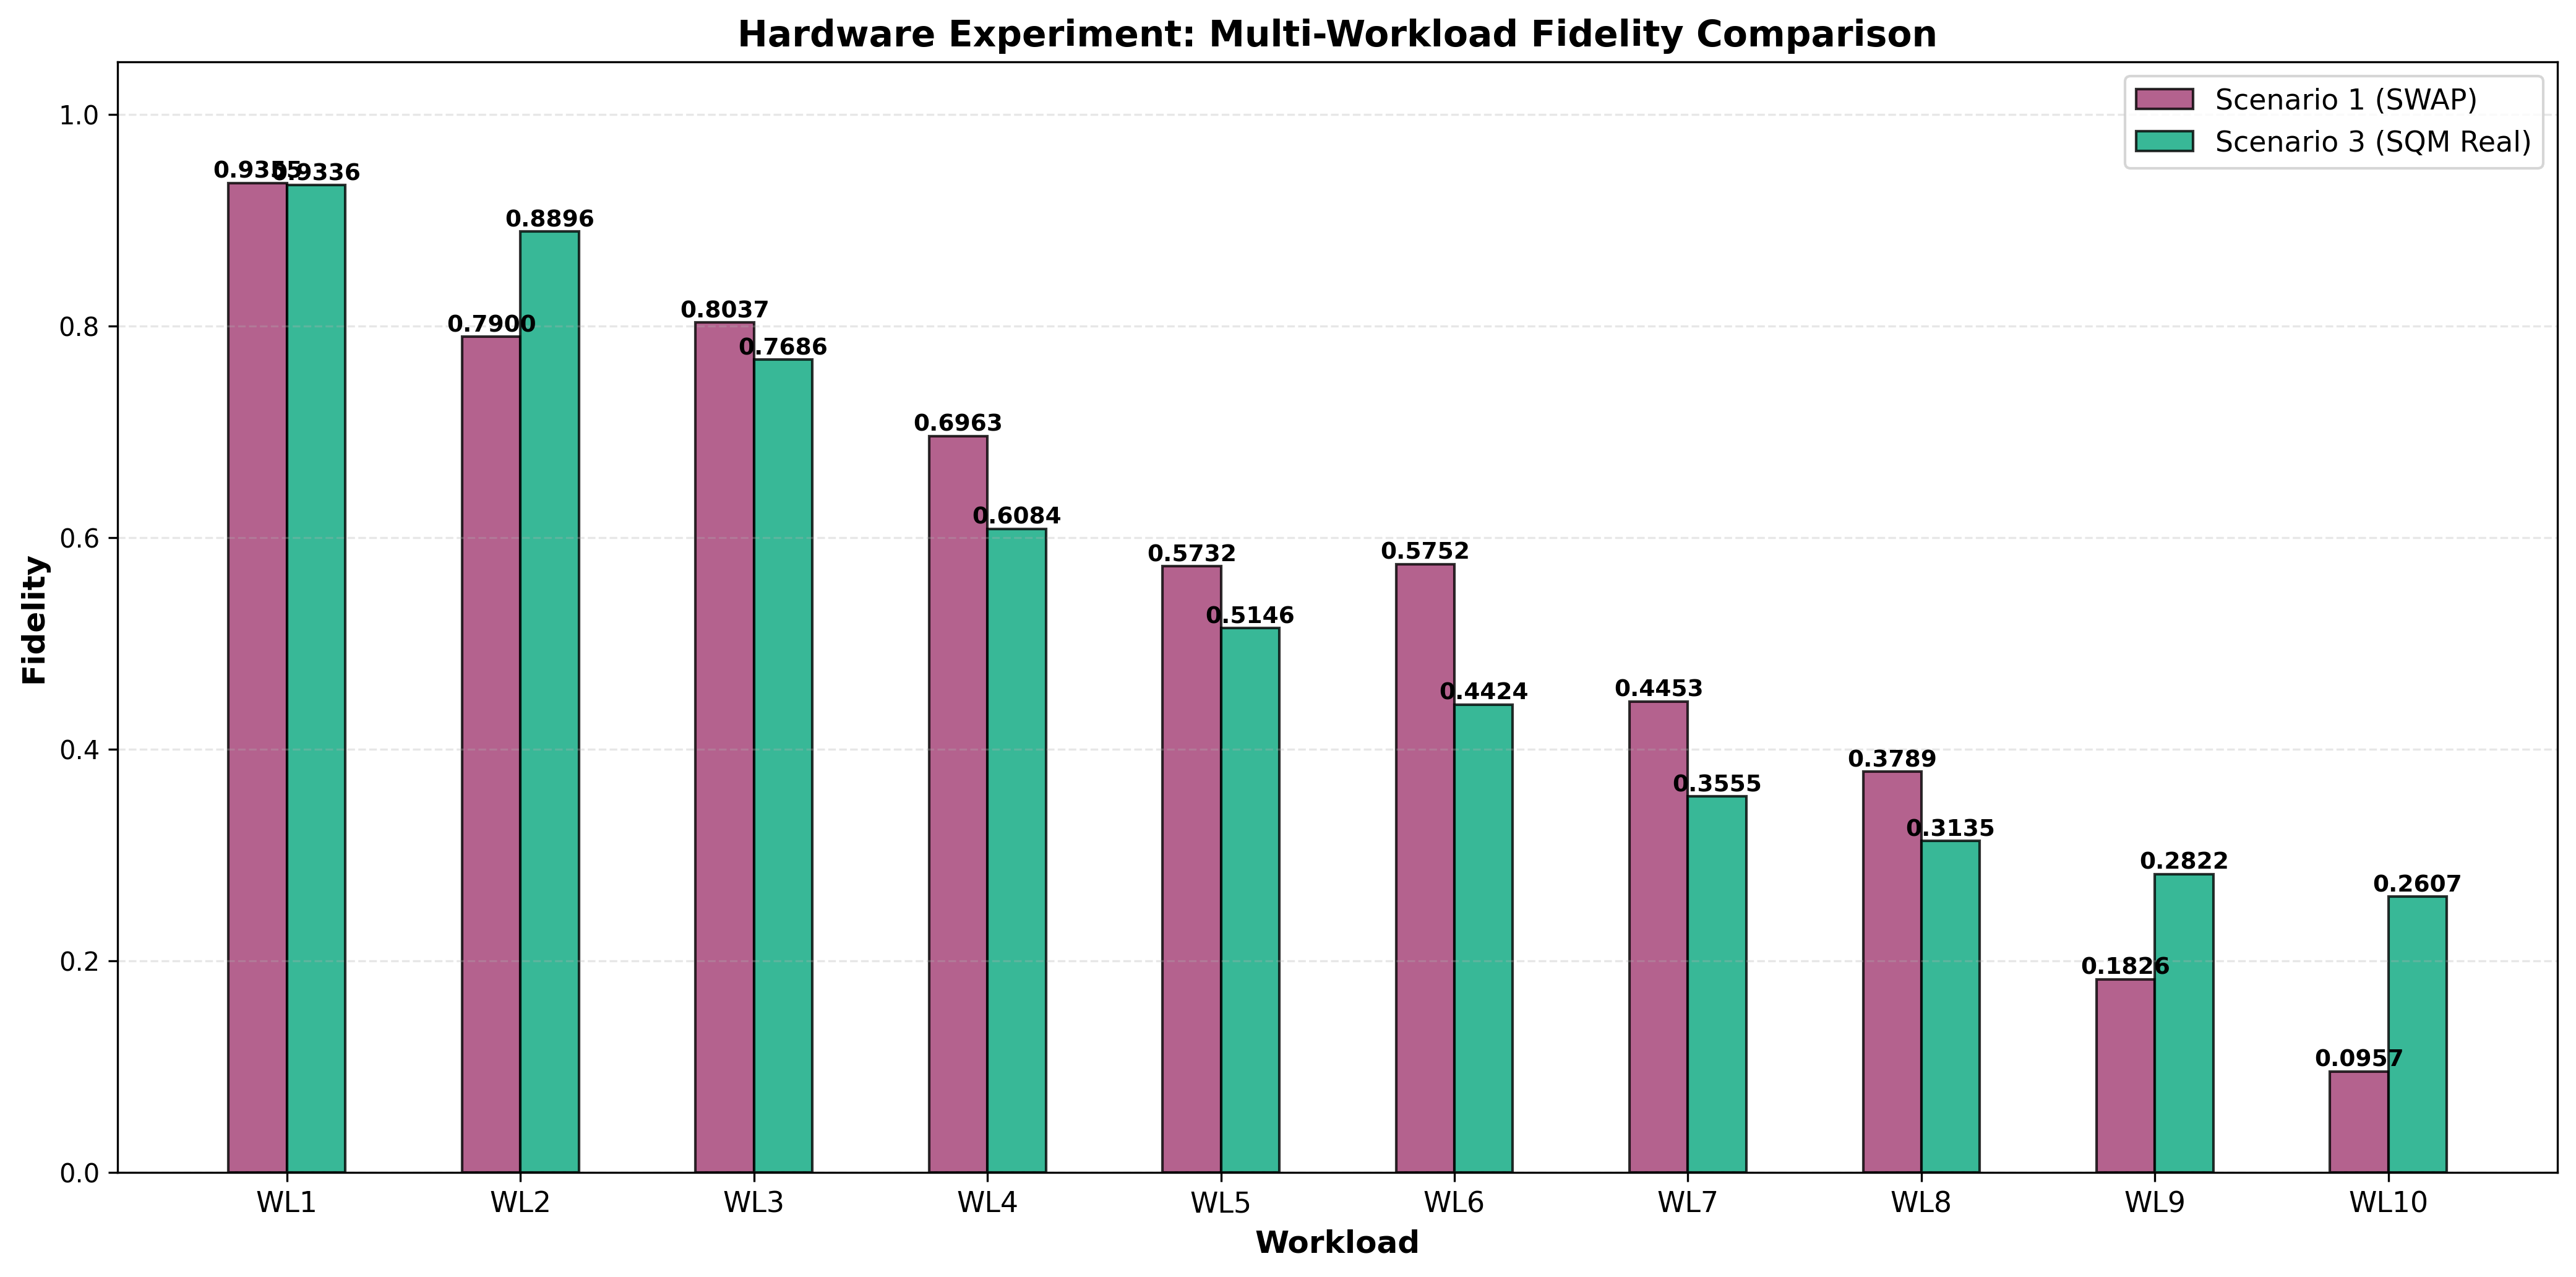

Values plotted in this chart, from the file beside it:
Scenario, Configuration, Fidelity, Fidelity_Std, Twirling_Enabled, Twirling_Variants, Job_ID, R, N, C_Max, T_Max_ns, Shots, Initial_State, Notes, Workload
1, SWAP Compiler (Baseline), 0.9355, 0.0, False, 10, N/A, 1, 1, 10, 30000, 1024, 1, Static decoherence, no refresh, WRITE_0,IDLE_10,READ_0
3, SQM (Real Timing - Calibrated), 0.9336, 0.0, False, 10, N/A, 1, 1, 10, 30000, 1024, 1, Backend-calibrated timing, WRITE_0,IDLE_10,READ_0
1, SWAP Compiler (Baseline), 0.7900, 0.0, False, 10, N/A, 1, 1, 10, 30000, 1024, 1, Static decoherence, no refresh, WRITE_0,IDLE_20,READ_0
3, SQM (Real Timing - Calibrated), 0.8896, 0.0, False, 10, N/A, 1, 1, 10, 30000, 1024, 1, Backend-calibrated timing, WRITE_0,IDLE_20,READ_0
1, SWAP Compiler (Baseline), 0.8037, 0.0, False, 10, N/A, 1, 1, 10, 30000, 1024, 1, Static decoherence, no refresh, WRITE_0,IDLE_40,READ_0
3, SQM (Real Timing - Calibrated), 0.7686, 0.0, False, 10, N/A, 1, 1, 10, 30000, 1024, 1, Backend-calibrated timing, WRITE_0,IDLE_40,READ_0
1, SWAP Compiler (Baseline), 0.6963, 0.0, False, 10, N/A, 1, 1, 10, 30000, 1024, 1, Static decoherence, no refresh, WRITE_0,IDLE_80,READ_0
3, SQM (Real Timing - Calibrated), 0.6084, 0.0, False, 10, N/A, 1, 1, 10, 30000, 1024, 1, Backend-calibrated timing, WRITE_0,IDLE_80,READ_0
1, SWAP Compiler (Baseline), 0.5732, 0.0, False, 10, N/A, 1, 1, 10, 30000, 1024, 1, Static decoherence, no refresh, WRITE_0,IDLE_100,READ_0
3, SQM (Real Timing - Calibrated), 0.5146, 0.0, False, 10, N/A, 1, 1, 10, 30000, 1024, 1, Backend-calibrated timing, WRITE_0,IDLE_100,READ_0
1, SWAP Compiler (Baseline), 0.5752, 0.0, False, 10, N/A, 1, 1, 10, 30000, 1024, 1, Static decoherence, no refresh, WRITE_0,IDLE_150,READ_0
3, SQM (Real Timing - Calibrated), 0.4424, 0.0, False, 10, N/A, 1, 1, 10, 30000, 1024, 1, Backend-calibrated timing, WRITE_0,IDLE_150,READ_0
1, SWAP Compiler (Baseline), 0.4453, 0.0, False, 10, N/A, 1, 1, 10, 30000, 1024, 1, Static decoherence, no refresh, WRITE_0,IDLE_200,READ_0
3, SQM (Real Timing - Calibrated), 0.3555, 0.0, False, 10, N/A, 1, 1, 10, 30000, 1024, 1, Backend-calibrated timing, WRITE_0,IDLE_200,READ_0
1, SWAP Compiler (Baseline), 0.3789, 0.0, False, 10, N/A, 1, 1, 10, 30000, 1024, 1, Static decoherence, no refresh, WRITE_0,IDLE_300,READ_0
3, SQM (Real Timing - Calibrated), 0.3135, 0.0, False, 10, N/A, 1, 1, 10, 30000, 1024, 1, Backend-calibrated timing, WRITE_0,IDLE_300,READ_0
1, SWAP Compiler (Baseline), 0.1826, 0.0, False, 10, N/A, 1, 1, 10, 30000, 1024, 1, Static decoherence, no refresh, WRITE_0,IDLE_400,READ_0
3, SQM (Real Timing - Calibrated), 0.2822, 0.0, False, 10, N/A, 1, 1, 10, 30000, 1024, 1, Backend-calibrated timing, WRITE_0,IDLE_400,READ_0
1, SWAP Compiler (Baseline), 0.0957, 0.0, False, 10, N/A, 1, 1, 10, 30000, 1024, 1, Static decoherence, no refresh, WRITE_0,IDLE_500,READ_0
3, SQM (Real Timing - Calibrated), 0.2607, 0.0, False, 10, N/A, 1, 1, 10, 30000, 1024, 1, Backend-calibrated timing, WRITE_0,IDLE_500,READ_0
